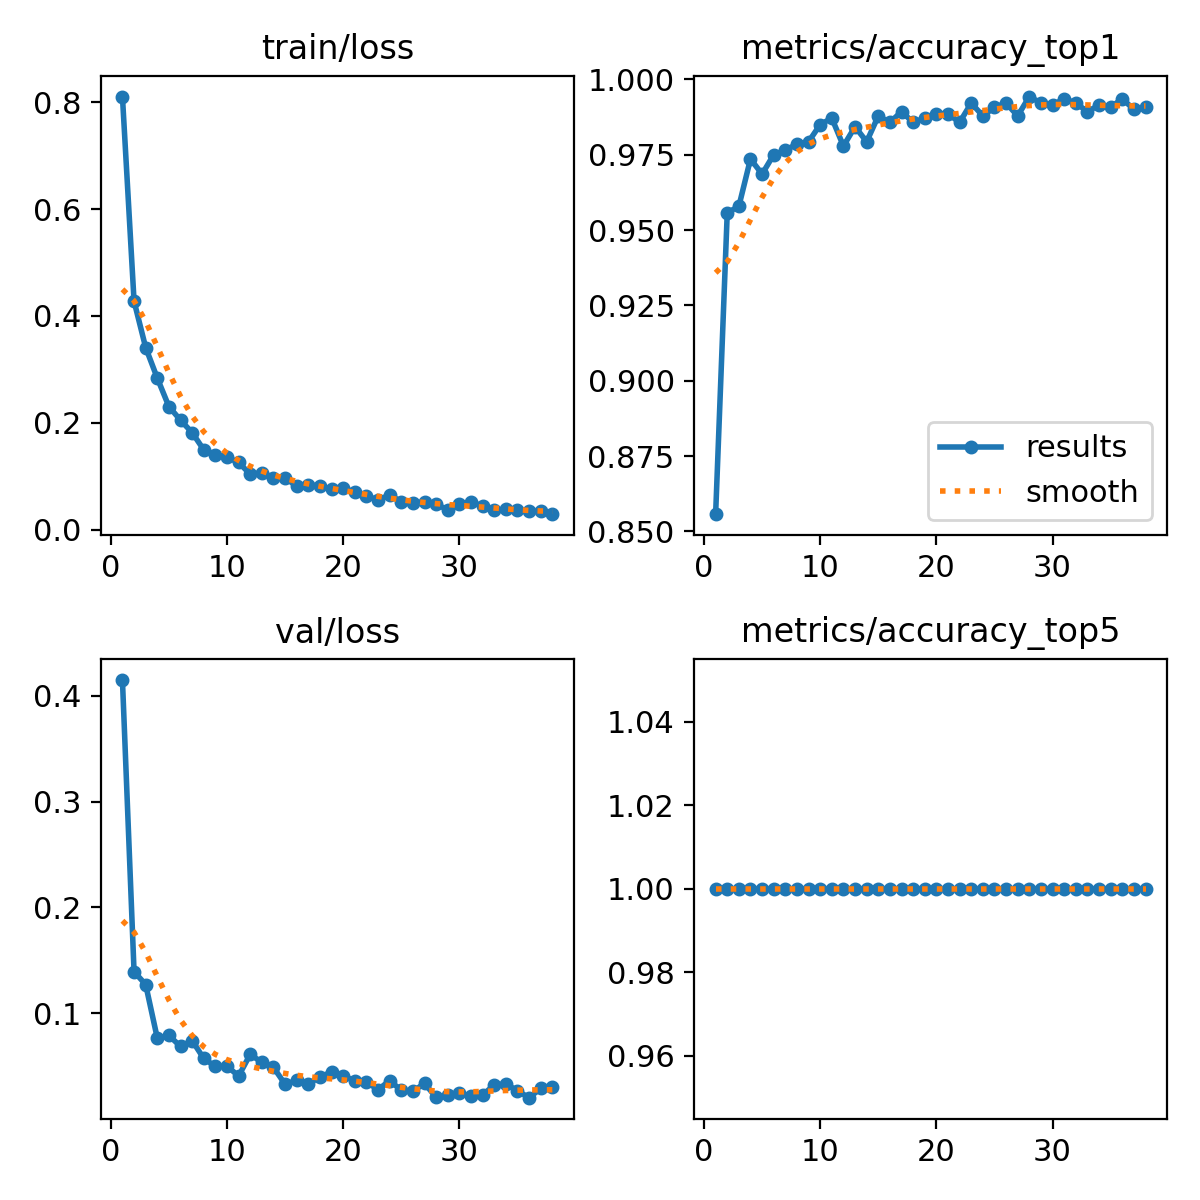

Source data for this figure (header and first rows):
epoch, time, train/loss, metrics/accuracy_top1, metrics/accuracy_top5, val/loss, lr/pg0, lr/pg1, lr/pg2
1, 65.5, 0.8107, 0.8557, 1, 0.4148, 0.06709, 0.0003324, 0.0003324
2, 129.1, 0.4277, 0.9557, 1, 0.1393, 0.03408, 0.0006525, 0.0006525
3, 192.4, 0.3409, 0.9579, 1, 0.1271, 0.001055, 0.0009595, 0.0009595
4, 253.2, 0.2837, 0.9736, 1, 0.07645, 0.0009406, 0.0009406, 0.0009406
5, 316.1, 0.2304, 0.9686, 1, 0.07903, 0.0009208, 0.0009208, 0.0009208
6, 379.6, 0.2049, 0.975, 1, 0.06856, 0.000901, 0.000901, 0.000901
7, 442.1, 0.1817, 0.9764, 1, 0.0741, 0.0008812, 0.0008812, 0.0008812
8, 504.7, 0.1495, 0.9786, 1, 0.05721, 0.0008614, 0.0008614, 0.0008614
9, 567.2, 0.1404, 0.9793, 1, 0.04973, 0.0008416, 0.0008416, 0.0008416
10, 629.2, 0.1353, 0.985, 1, 0.05, 0.0008218, 0.0008218, 0.0008218
11, 691.3, 0.126, 0.9871, 1, 0.04061, 0.000802, 0.000802, 0.000802
12, 753.8, 0.1036, 0.9779, 1, 0.06123, 0.0007822, 0.0007822, 0.0007822
13, 816.3, 0.1066, 0.9843, 1, 0.05343, 0.0007624, 0.0007624, 0.0007624
14, 878.9, 0.09759, 0.9793, 1, 0.04882, 0.0007426, 0.0007426, 0.0007426
15, 941.2, 0.09756, 0.9879, 1, 0.0329, 0.0007228, 0.0007228, 0.0007228
16, 1003, 0.08096, 0.9857, 1, 0.03652, 0.000703, 0.000703, 0.000703
17, 1063, 0.08429, 0.9893, 1, 0.03282, 0.0006832, 0.0006832, 0.0006832
18, 1125, 0.08132, 0.9857, 1, 0.0401, 0.0006634, 0.0006634, 0.0006634
19, 1185, 0.07524, 0.9871, 1, 0.04416, 0.0006436, 0.0006436, 0.0006436
20, 1247, 0.07791, 0.9886, 1, 0.04074, 0.0006238, 0.0006238, 0.0006238
21, 1309, 0.07012, 0.9886, 1, 0.03611, 0.000604, 0.000604, 0.000604
22, 1372, 0.06317, 0.9857, 1, 0.03514, 0.0005842, 0.0005842, 0.0005842
23, 1436, 0.0558, 0.9921, 1, 0.02767, 0.0005644, 0.0005644, 0.0005644
24, 1499, 0.06482, 0.9879, 1, 0.03637, 0.0005446, 0.0005446, 0.0005446
25, 1562, 0.05256, 0.9907, 1, 0.02712, 0.0005248, 0.0005248, 0.0005248
26, 1627, 0.0498, 0.9921, 1, 0.02607, 0.000505, 0.000505, 0.000505
27, 1695, 0.05173, 0.9879, 1, 0.03371, 0.0004852, 0.0004852, 0.0004852
28, 1760, 0.04746, 0.9943, 1, 0.02051, 0.0004654, 0.0004654, 0.0004654
29, 1824, 0.03732, 0.9921, 1, 0.02226, 0.0004456, 0.0004456, 0.0004456
30, 1888, 0.04742, 0.9914, 1, 0.02451, 0.0004258, 0.0004258, 0.0004258
31, 1954, 0.05226, 0.9936, 1, 0.02178, 0.000406, 0.000406, 0.000406
32, 2019, 0.04424, 0.9921, 1, 0.02269, 0.0003862, 0.0003862, 0.0003862
33, 2084, 0.03644, 0.9893, 1, 0.03222, 0.0003664, 0.0003664, 0.0003664
34, 2147, 0.03799, 0.9914, 1, 0.03331, 0.0003466, 0.0003466, 0.0003466
35, 2210, 0.0371, 0.9907, 1, 0.02663, 0.0003268, 0.0003268, 0.0003268
36, 2272, 0.03517, 0.9936, 1, 0.02019, 0.000307, 0.000307, 0.000307
37, 2335, 0.03432, 0.99, 1, 0.02888, 0.0002872, 0.0002872, 0.0002872
38, 2398, 0.029, 0.9907, 1, 0.03061, 0.0002674, 0.0002674, 0.0002674
